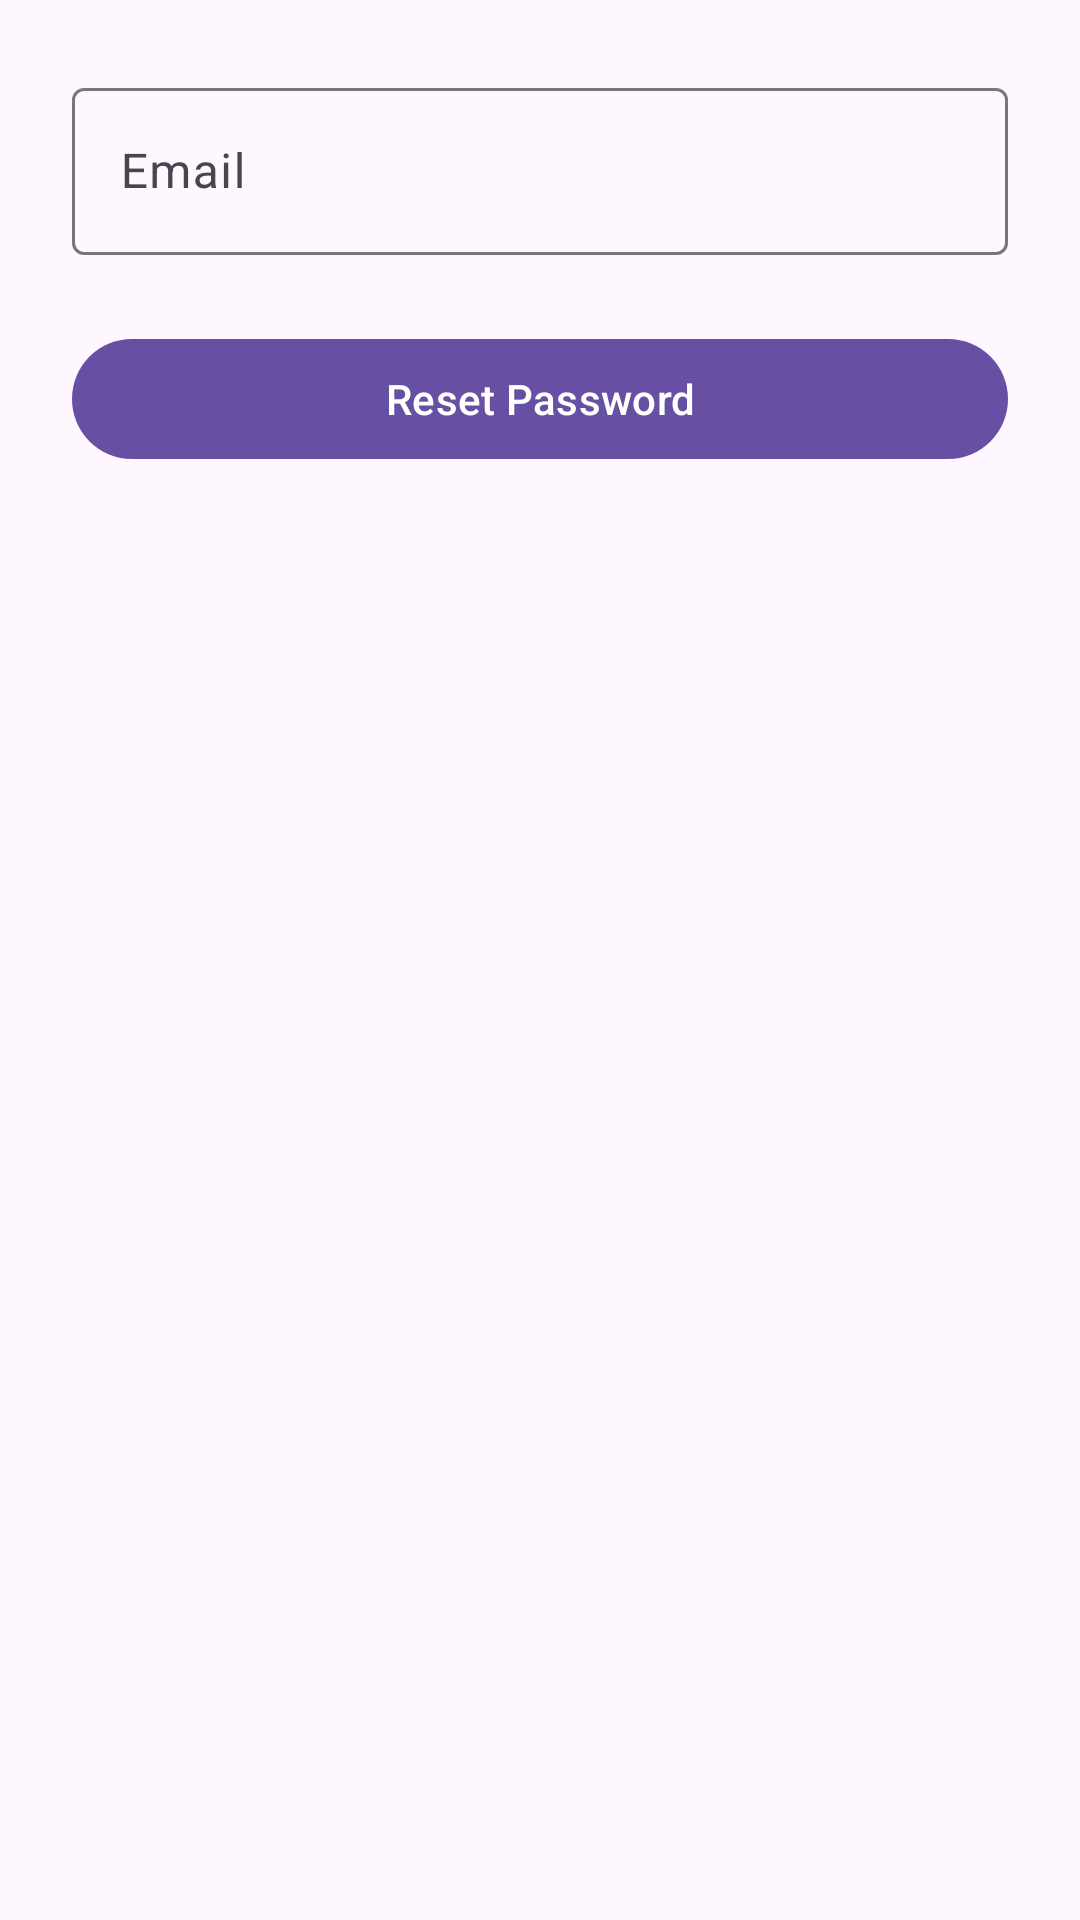

Layout XML and referenced resources for this Android screen:
<!-- AndroidManifest.xml: application theme Theme.PurchasingScrapApp -->
<!-- res/layout/activity_password_recovery.xml -->
<?xml version="1.0" encoding="utf-8"?>
<androidx.constraintlayout.widget.ConstraintLayout xmlns:android="http://schemas.android.com/apk/res/android"
    xmlns:app="http://schemas.android.com/apk/res-auto"
    android:layout_width="match_parent"
    android:layout_height="match_parent"
    android:padding="24dp">

    <com.google.android.material.textfield.TextInputLayout
        android:id="@+id/email_input"
        android:layout_width="0dp"
        android:layout_height="wrap_content"
        android:hint="Email"
        app:layout_constraintTop_toTopOf="parent"
        app:layout_constraintStart_toStartOf="parent"
        app:layout_constraintEnd_toEndOf="parent"
        app:layout_constraintWidth_default="spread">

        <com.google.android.material.textfield.TextInputEditText
            android:layout_width="match_parent"
            android:layout_height="wrap_content"
            android:inputType="textEmailAddress" />
    </com.google.android.material.textfield.TextInputLayout>

    <com.google.android.material.button.MaterialButton
        android:id="@+id/reset_password_button"
        android:layout_width="0dp"
        android:layout_height="wrap_content"
        android:text="Reset Password"
        android:layout_marginTop="24dp"
        app:layout_constraintTop_toBottomOf="@id/email_input"
        app:layout_constraintStart_toStartOf="parent"
        app:layout_constraintEnd_toEndOf="parent"
        app:layout_constraintWidth_default="spread" />

</androidx.constraintlayout.widget.ConstraintLayout>
<!-- resources referenced by this layout -->
<resources>
  <style name="Theme.PurchasingScrapApp" parent="Base.Theme.PurchasingScrapApp" />
  <style name="Base.Theme.PurchasingScrapApp" parent="Theme.Material3.DayNight.NoActionBar">
          
          
      </style>
</resources>
